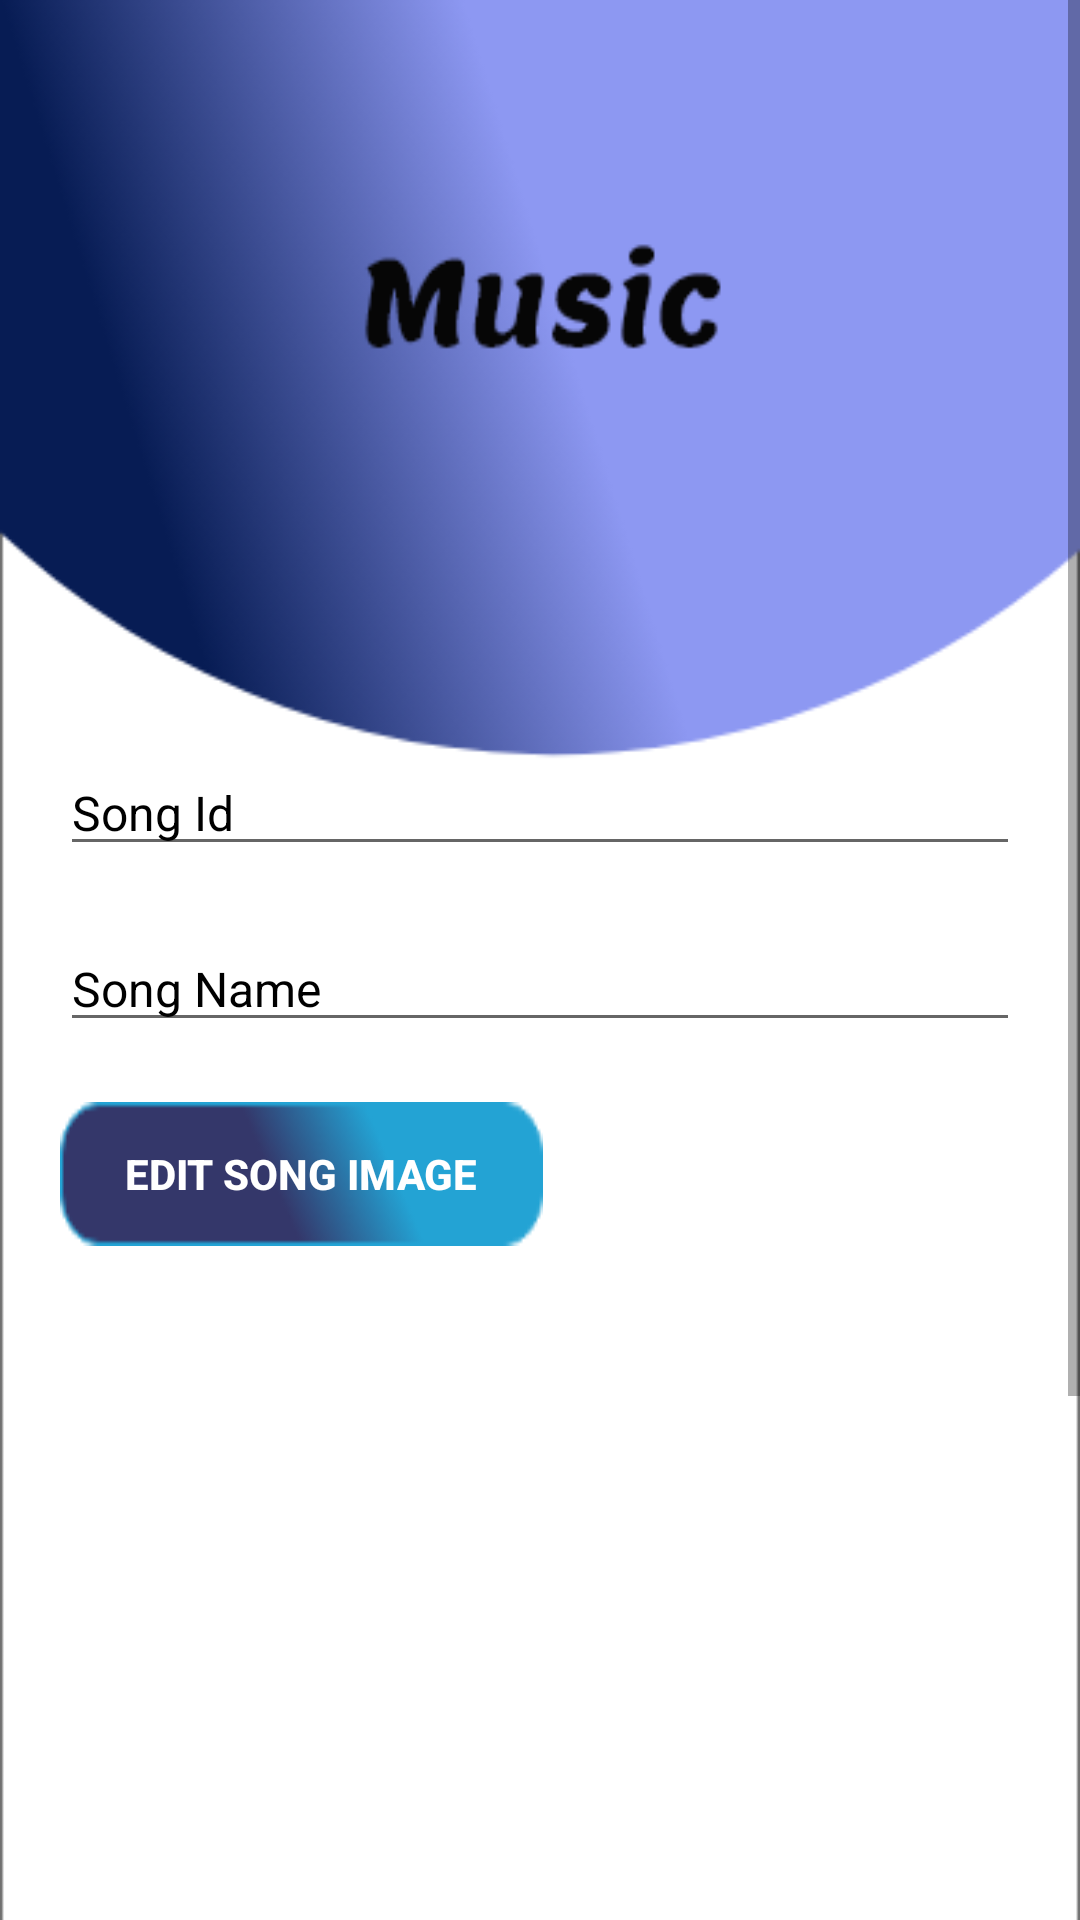

Android layout source for this screen:
<!-- AndroidManifest.xml: application theme Theme.AdminThinkable -->
<!-- res/layout/activity_edit_music_page.xml -->
<?xml version="1.0" encoding="utf-8"?>
<ScrollView
    xmlns:android="http://schemas.android.com/apk/res/android"
    xmlns:app="http://schemas.android.com/apk/res-auto"
    xmlns:tools="http://schemas.android.com/tools"
    android:layout_width="match_parent"
    android:layout_height="match_parent"
    tools:context=".EditMusicPage">
    <RelativeLayout
        android:layout_width="match_parent"
        android:background="@drawable/music"
        android:layout_height="match_parent">

    <EditText
        android:id="@+id/musicId"
        android:layout_width="match_parent"
        android:layout_height="wrap_content"
        android:layout_marginHorizontal="20dp"
        android:hint="Song Id"
        android:textColorHint="@color/black"
        android:textSize="16sp"
        android:layout_marginTop="250dp"/>

    <EditText
        android:id="@+id/musicTitle"
        android:layout_width="match_parent"
        android:layout_height="wrap_content"
        android:layout_marginTop="20dp"
        android:layout_below="@+id/musicId"
        android:layout_marginHorizontal="20dp"
        android:hint="Song Name"
        android:textSize="16sp"
        android:textColorHint="@color/black"/>

    <androidx.appcompat.widget.AppCompatButton
        android:id="@+id/uploadImage"
        android:layout_width="wrap_content"
        android:layout_height="wrap_content"
        android:background="@drawable/btn"
        android:layout_below="@id/musicTitle"
        android:layout_marginTop="20dp"
        android:text="Edit Song Image"
        android:layout_marginHorizontal="20dp"
        android:textStyle="bold"
        android:textColor="@color/white"/>
    <ImageView
        android:layout_marginTop="10dp"
        android:id="@+id/songImage"
        android:layout_width="match_parent"
        android:layout_height="250dp"
        android:src="@drawable/camera"
        android:layout_below="@id/uploadImage"/>

    <LinearLayout
        android:layout_below="@+id/songImage"
        android:layout_width="match_parent"
        android:layout_height="wrap_content"
        android:id="@+id/songUrl"
        android:layout_marginTop="20dp"
        android:layout_marginLeft="20dp"
        android:layout_marginRight="20dp"
        android:orientation="vertical"
        >
        <androidx.appcompat.widget.AppCompatButton
            android:layout_width="wrap_content"
            android:layout_height="wrap_content"
            android:background="@drawable/btn"
            android:text="Update Song"
            android:onClick="openAudioFiles"
            android:id="@+id/openAudioFiles"
            android:textColor="@color/white"/>
        <TextView
            android:layout_width="match_parent"
            android:layout_height="wrap_content"
            android:layout_marginStart="10dp"
            android:layout_marginTop="10dp"
            android:gravity="center"
            android:text="No file selected"
            android:id="@+id/textViewSongsFilesSelected"/>

    </LinearLayout>
        <androidx.appcompat.widget.AppCompatButton
            android:id="@+id/updateSong"
            android:layout_below="@+id/songUrl"
            android:layout_width="match_parent"
            android:layout_height="wrap_content"
            android:text="Update"
            android:layout_marginHorizontal="20dp"
            android:background="@drawable/btn"
            android:textColor="@color/white"
            android:textSize="22sp"
            android:layout_marginBottom="30dp"
            android:layout_marginTop="30dp"/>
    </RelativeLayout>
</ScrollView>
<!-- resources referenced by this layout -->
<resources>
  <!-- drawable btn: png bitmap (drawable, 1904 bytes) -->
  <!-- drawable music: png bitmap (drawable, 35704 bytes) -->
  <style name="Theme.AdminThinkable" parent="Theme.MaterialComponents.DayNight.NoActionBar">
          
          <item name="colorPrimary">@color/purple_500</item>
          <item name="colorPrimaryVariant">@color/purple_700</item>
          <item name="colorOnPrimary">@color/white</item>
          
          <item name="colorSecondary">@color/teal_200</item>
          <item name="colorSecondaryVariant">@color/teal_700</item>
          <item name="colorOnSecondary">@color/black</item>
          
          <item name="android:statusBarColor" tools:targetApi="l">?attr/colorPrimaryVariant</item>
          
      </style>
  <!-- not gathered from this repository: default colours our renderer supplied (Android Studio template values) -->
  <color name="purple_500">#FF6200EE</color>
  <color name="purple_700">#FF3700B3</color>
  <color name="teal_200">#FF03DAC5</color>
  <color name="teal_700">#FF018786</color>
  <color name="black">#FF000000</color>
  <color name="white">#FFFFFFFF</color>
</resources>
